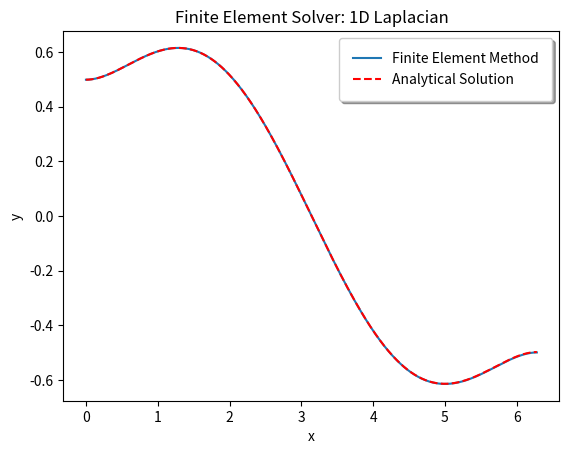

Generate this figure with matplotlib:
# Author: Cássio Murakami
# Finite Element Solver: 1D Laplacian
import numpy as np 
import math
import matplotlib.pyplot as plt

def f(x):
    return math.sin(x)

def sigma(x):
    return 1

def impose_Neumann(F, index, h):
    F_ = F
    F_[index] = F_[index] + h
    return F_

def impose_Dirichlet(A, F, index, g):
    A_ = A
    F_ = F
    for i in range(len(A)):
        A_[index][i] = 0
    A_[index][index] = 1
    F_[index] = g
    return (A_, F_)

def phi_i(x, a, b):
    return (b - x)/(b - a)

def dphi_i(x, a, b):
    return -1/(b - a)

def phi_j(x, a, b):
    return (x - a)/(b - a)

def dphi_j(x, a, b):
    return 1/(b - a)

def F_i(x, a, b):
    return phi_i(x, a, b)*f(x)

def F_j(x, a, b):
    return phi_j(x, a, b)*f(x)

def A_ii(x, a, b):
    return dphi_i(x, a, b)*dphi_i(x, a, b)

def A_ij(x, a, b):
    return dphi_i(x, a, b)*dphi_j(x, a, b)

def A_jj(x, a, b):
    return dphi_j(x, a, b)*dphi_j(x, a, b)

def M_ii(x, a, b):
    return sigma(x)*phi_i(x, a, b)*phi_i(x, a, b)

def M_ij(x, a, b):
    return sigma(x)*phi_i(x, a, b)*phi_j(x, a, b)

def M_jj(x, a, b):
    return sigma(x)*phi_j(x, a, b)*phi_j(x, a, b)

def gauss_integration(func, a, b):
    # Gaussian quadrature parameters:
    zeta_list = [-math.sqrt(3/5), 0 , + math.sqrt(3/5)]
    weight_list = [5/9, 8/9 , 5/9]

    # Gaussian integration loop:
    result = 0
    for q in range(len(zeta_list)):
        x_ = zeta_list[q]*(b - a)/2 + (a + b)/2
        result = result + 0.5*(b-a)*weight_list[q]*func(x_, a, b)
    return result

#0. Problem paramenters:
# Domain boundaries
x1 = 0
x2 = 2*math.pi
# Dirichlet boundary conditions:
g1 = 0
g2 = 0
# Mesh size
h = 0.01

#1. Mesh generation:
dof = math.floor((x2 - x1)/h) + 1
x = np.zeros(dof)
for i in range(dof):
    x[i] = i*h + x1

class Local_element:
    def __init__(self, index_i, index_j):
        self.index_i = index_i
        self.index_j = index_j

    def A_local(self):
        A_local_ = np.zeros([2, 2])
        A_local_[0][0] = gauss_integration(A_ii, x[self.index_i], x[self.index_j])
        A_local_[0][1] = gauss_integration(A_ij, x[self.index_i], x[self.index_j])
        A_local_[1][0] = gauss_integration(A_ij, x[self.index_i], x[self.index_j])
        A_local_[1][1] = gauss_integration(A_jj, x[self.index_i], x[self.index_j])
        return A_local_
    
    def M_local(self):
        M_local_ = np.zeros([2,2])
        M_local_[0][0] = gauss_integration(M_ii, x[self.index_i], x[self.index_j])
        M_local_[0][1] = gauss_integration(M_ij, x[self.index_i], x[self.index_j])
        M_local_[1][0] = gauss_integration(M_ij, x[self.index_i], x[self.index_j])
        M_local_[1][1] = gauss_integration(M_jj, x[self.index_i], x[self.index_j])
        return M_local_

    def F_local(self):
        F_local_ = np.zeros(2)
        F_local_[0] = gauss_integration(F_i, x[self.index_i], x[self.index_j])
        F_local_[1] = gauss_integration(F_j, x[self.index_i], x[self.index_j])
        return F_local_
    
# Local element list:
local_list = []
for i in range(dof - 1):
    local_list.append(Local_element(i, i+1))

#2. Stiffness matrix generation:
A = np.zeros([dof, dof])
for local_element in local_list:
    A[local_element.index_i][local_element.index_i] += local_element.A_local()[0][0]
    A[local_element.index_i][local_element.index_j] += local_element.A_local()[0][1]
    A[local_element.index_j][local_element.index_i] += local_element.A_local()[1][0]
    A[local_element.index_j][local_element.index_j] += local_element.A_local()[1][1]

M = np.zeros([dof, dof])
for local_element in local_list:
    M[local_element.index_i][local_element.index_i] += local_element.M_local()[0][0]
    M[local_element.index_i][local_element.index_j] += local_element.M_local()[0][1]
    M[local_element.index_j][local_element.index_i] += local_element.M_local()[1][0]
    M[local_element.index_j][local_element.index_j] += local_element.M_local()[1][1]

A = A + M

#3. Source vector generation:
F = np.zeros(dof)
for local_element in local_list:
    F[local_element.index_i] += local_element.F_local()[0]
    F[local_element.index_j] += local_element.F_local()[1]

#4. Impose boundary conditions:
#impose_Dirichlet(A, F, 0, g1)
#impose_Dirichlet(A, F, dof - 1, g2)
h1 = 0
h2 = 0
impose_Neumann(F, 0, -h1)
impose_Neumann(F, dof - 1, h2)

# 5. Solve the linear system
U = np.linalg.solve(A, F)

# Analytical solution:
U_an = np.zeros(dof)
for i in range(dof):
    #U_an[i] = math.sin(x[i])/2
    U_an[i] = 0.5*(math.sin(x[i]) - math.sinh(x[i]) + math.tanh(math.pi)*math.cosh(x[i]))

# 6. Visualize the solution
plt.plot(x, U , label = "Finite Element Method")
plt.plot(x, U_an,'--r', label = "Analytical Solution")
plt.xlabel('x')
plt.ylabel('y')
plt.title('Finite Element Solver: 1D Laplacian')
plt.legend(fancybox=True, framealpha=1, shadow=True, borderpad=1)
plt.show()